Photos from the image-classification dataset "room_classification" in the GitHub repository gesstalt/BRIDGE. Its 5 classes are: bathroom, bedroom, hall, kitchen, living room.

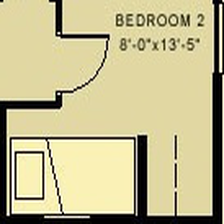
Label: bedroom

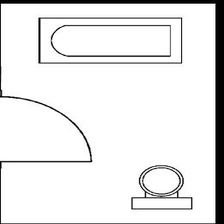
Label: bathroom

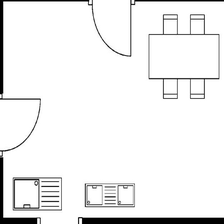
Label: kitchen

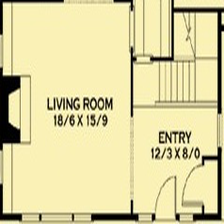
Label: living room

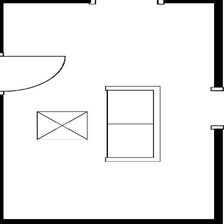
Label: living room

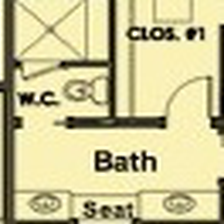
Label: bathroom
